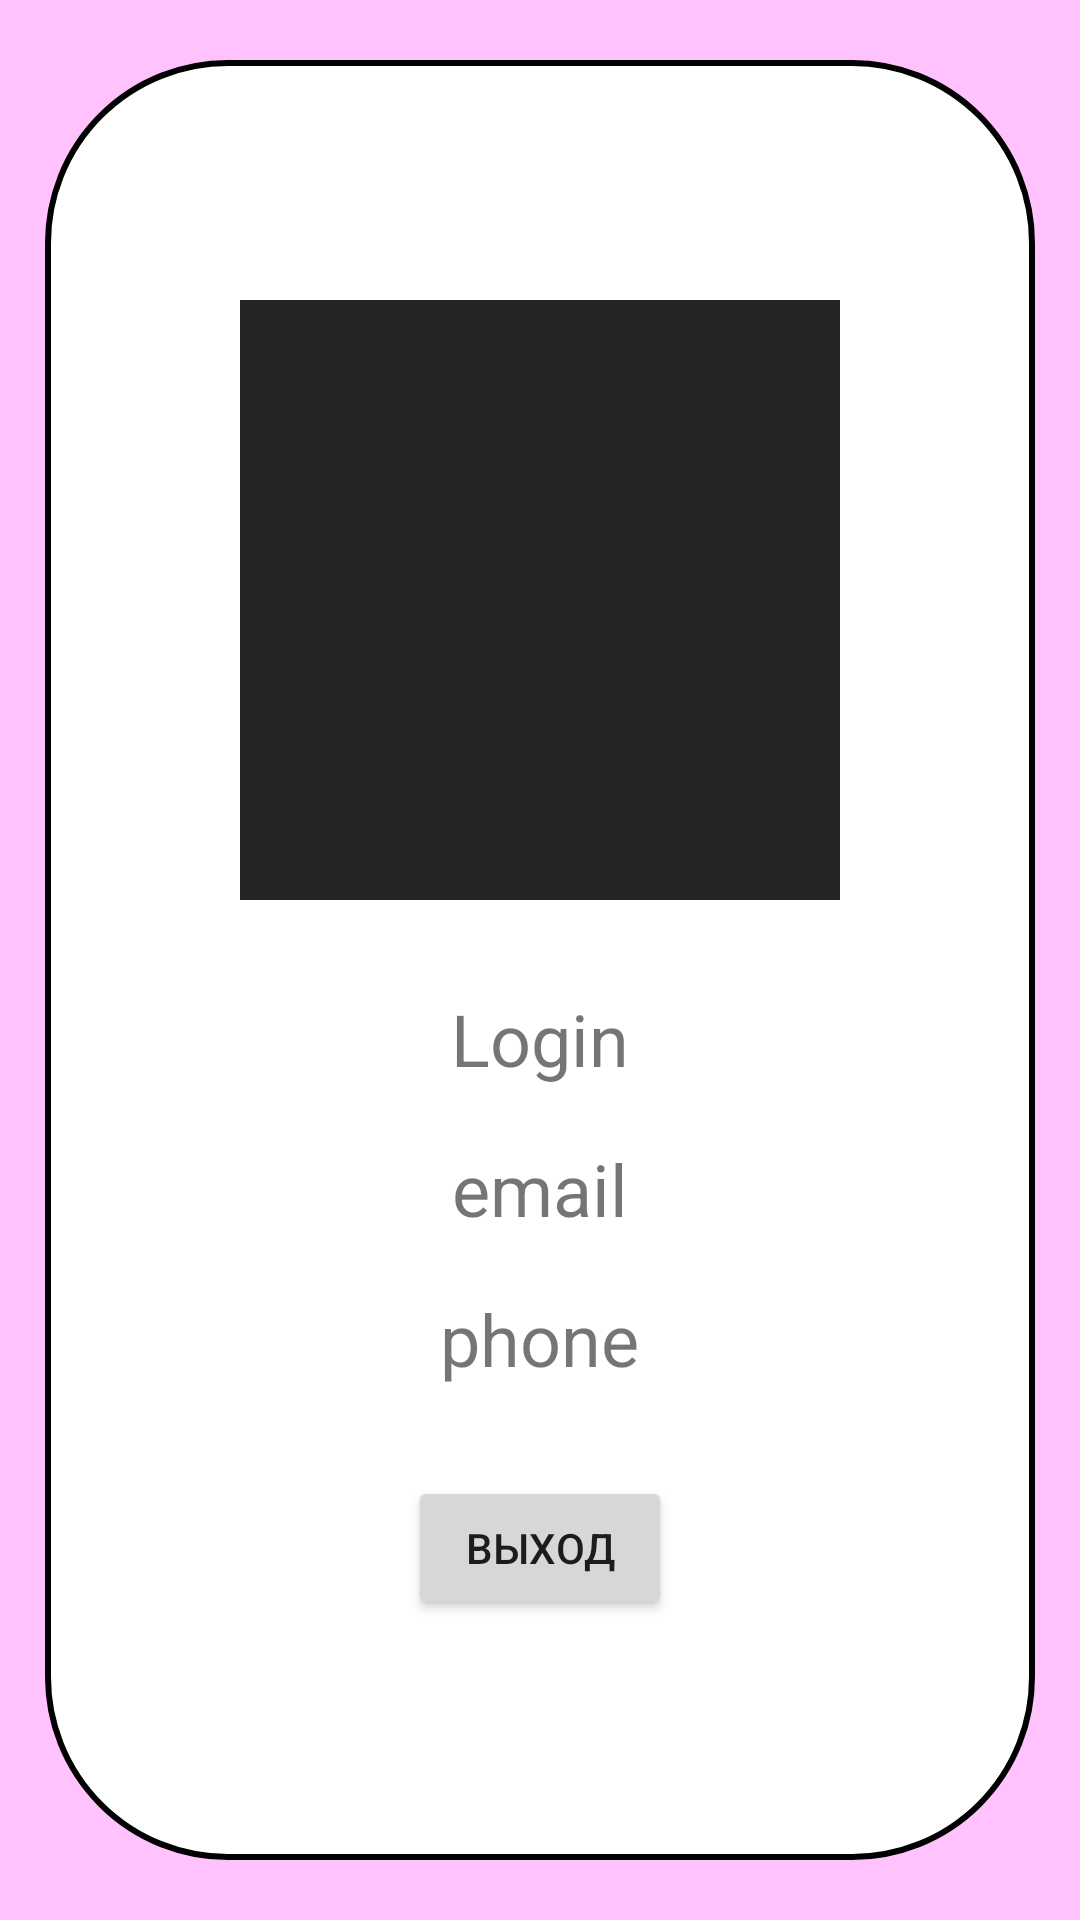

Android layout source for this screen:
<!-- AndroidManifest.xml: application theme Theme.NoKinopoisk -->
<!-- res/layout/fragment_profile.xml -->
<?xml version="1.0" encoding="utf-8"?>
<FrameLayout xmlns:android="http://schemas.android.com/apk/res/android"
    xmlns:tools="http://schemas.android.com/tools"
    android:layout_width="match_parent"
    android:layout_height="match_parent"
    android:background="#FFC2FD"
    tools:context=".ProfileFragment">

    <View
        android:layout_width="match_parent"
        android:layout_height="match_parent"
        android:background="@drawable/bg_search_edit"
        android:layout_gravity="center"
        android:layout_marginVertical="20dp"
        android:layout_marginHorizontal="15dp"/>

    <ImageView
        android:layout_width="200dp"
        android:layout_height="200dp"
        android:background="#252525"
        android:layout_gravity="center|top"
        android:layout_marginTop="100dp"/>

    <TextView
        android:id="@+id/textLogin"
        android:layout_width="wrap_content"
        android:layout_height="wrap_content"
        android:text="Login"
        android:layout_gravity="center|top"
        android:layout_marginTop="330dp"
        android:textSize="24dp"/>

    <TextView
        android:id="@+id/mail"
        android:layout_width="wrap_content"
        android:layout_height="wrap_content"
        android:text="email"
        android:layout_gravity="center|top"
        android:layout_marginTop="380dp"
        android:textSize="24dp"/>

    <TextView
        android:id="@+id/textPhone"
        android:layout_width="wrap_content"
        android:layout_height="wrap_content"
        android:text="phone"
        android:layout_gravity="center|top"
        android:layout_marginTop="430dp"
        android:textSize="24dp"/>

    <Button
        android:id="@+id/exitBtn"
        android:layout_width="wrap_content"
        android:layout_height="wrap_content"
        android:layout_gravity="center|bottom"
        android:layout_marginBottom="100dp"
        android:text="Выход"/>

</FrameLayout>
<!-- resources referenced by this layout -->
<resources>
  <!-- drawable bg_search_edit (drawable) -->
  <?xml version="1.0" encoding="utf-8"?>
  <shape xmlns:android="http://schemas.android.com/apk/res/android">
      <stroke android:color="#000000" android:width="2dp"></stroke>
      <solid android:color="#FFFFFF"></solid>
      <corners android:radius="60dp"></corners>
  </shape>
  <style name="Theme.NoKinopoisk" parent="Theme.AppCompat.DayNight.DarkActionBar">
          
          <item name="colorPrimary">@color/purple_500</item>
          <item name="colorPrimaryVariant">@color/purple_700</item>
          <item name="colorOnPrimary">@color/white</item>
          
          <item name="colorSecondary">@color/teal_200</item>
          <item name="colorSecondaryVariant">@color/teal_700</item>
          <item name="colorOnSecondary">@color/black</item>
          
          <item name="android:statusBarColor" tools:targetApi="l">?attr/colorPrimaryVariant</item>
          
      </style>
  <!-- not gathered from this repository: default colours our renderer supplied (Android Studio template values) -->
  <color name="purple_500">#FF6200EE</color>
  <color name="purple_700">#FF3700B3</color>
  <color name="teal_200">#FF03DAC5</color>
  <color name="teal_700">#FF018786</color>
  <color name="black">#FF000000</color>
  <color name="white">#FFFFFFFF</color>
</resources>
